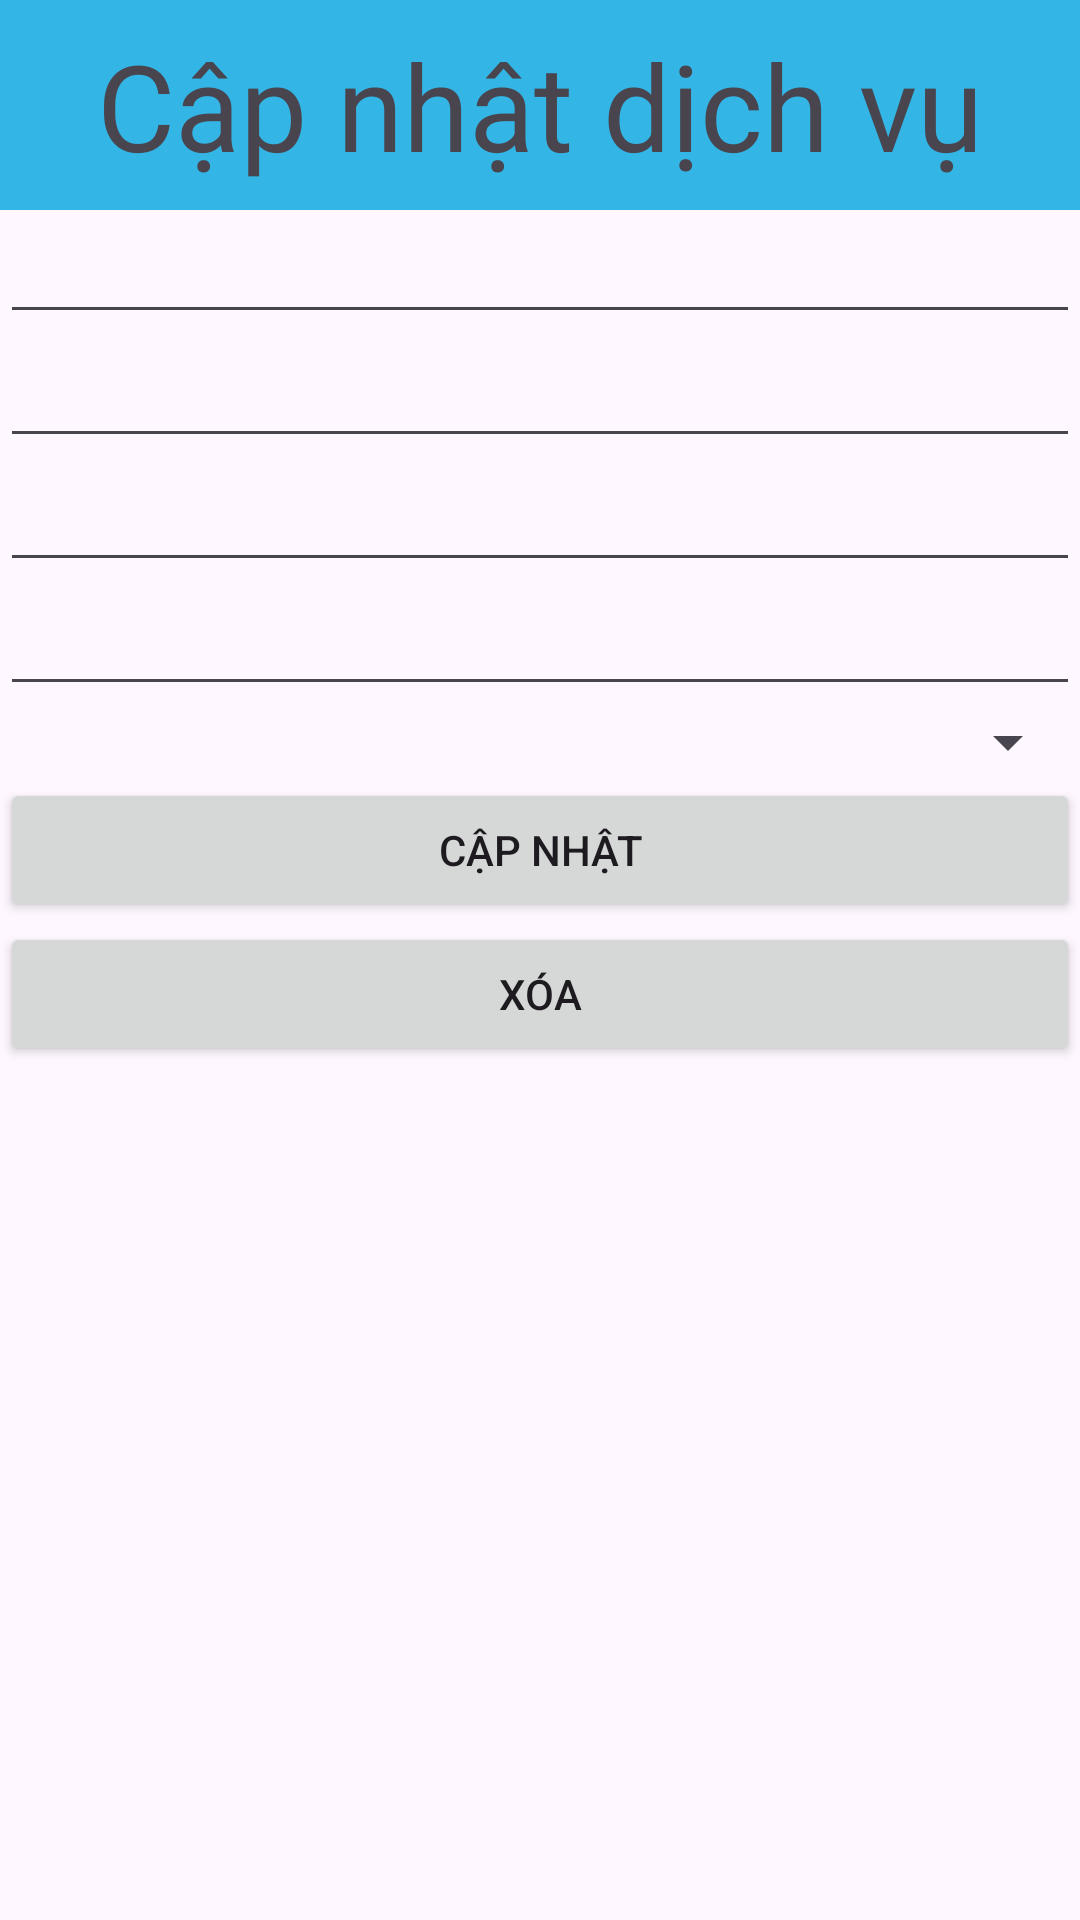

Reconstruct the res/layout file that produces this screen, plus the resources it refers to.
<!-- AndroidManifest.xml: application theme Theme.BarberShop -->
<!-- res/layout/dialog_update_service.xml -->
<?xml version="1.0" encoding="utf-8"?>
<LinearLayout xmlns:android="http://schemas.android.com/apk/res/android"
    android:orientation="vertical"
    android:layout_width="match_parent"
    android:layout_height="wrap_content">
    <TextView
        android:background="@android:color/holo_blue_light"
        android:layout_width="match_parent"
        android:layout_height="70dp"
        android:textSize="40sp"
        android:gravity="center"
        android:text="Cập nhật dịch vụ" />
    <EditText
        android:id="@+id/editName"
        android:layout_width="match_parent"
        android:layout_height="wrap_content"/>
    <EditText
        android:id="@+id/editDescription"
        android:layout_width="match_parent"
        android:layout_height="wrap_content"/>
    <EditText
        android:id="@+id/editFile"
        android:layout_width="match_parent"
        android:layout_height="wrap_content"/>
    <EditText
        android:id="@+id/editPrice"
        android:layout_width="match_parent"
        android:layout_height="wrap_content"/>
    <Spinner
        android:id="@+id/spnCategory"
        android:layout_width="match_parent"
        android:layout_height="wrap_content"/>
    <Button
        android:id="@+id/btnUpdate"
        android:layout_width="match_parent"
        android:layout_height="wrap_content"
        android:text="Cập nhật"/>
    <Button
        android:id="@+id/btnDelete"
        android:layout_width="match_parent"
        android:layout_height="wrap_content"
        android:text="Xóa"/>
</LinearLayout>
<!-- resources referenced by this layout -->
<resources>
  <style name="Theme.BarberShop" parent="Base.Theme.BarberShop" />
  <style name="Base.Theme.BarberShop" parent="Theme.Material3.DayNight.NoActionBar">
  
  
      </style>
</resources>
